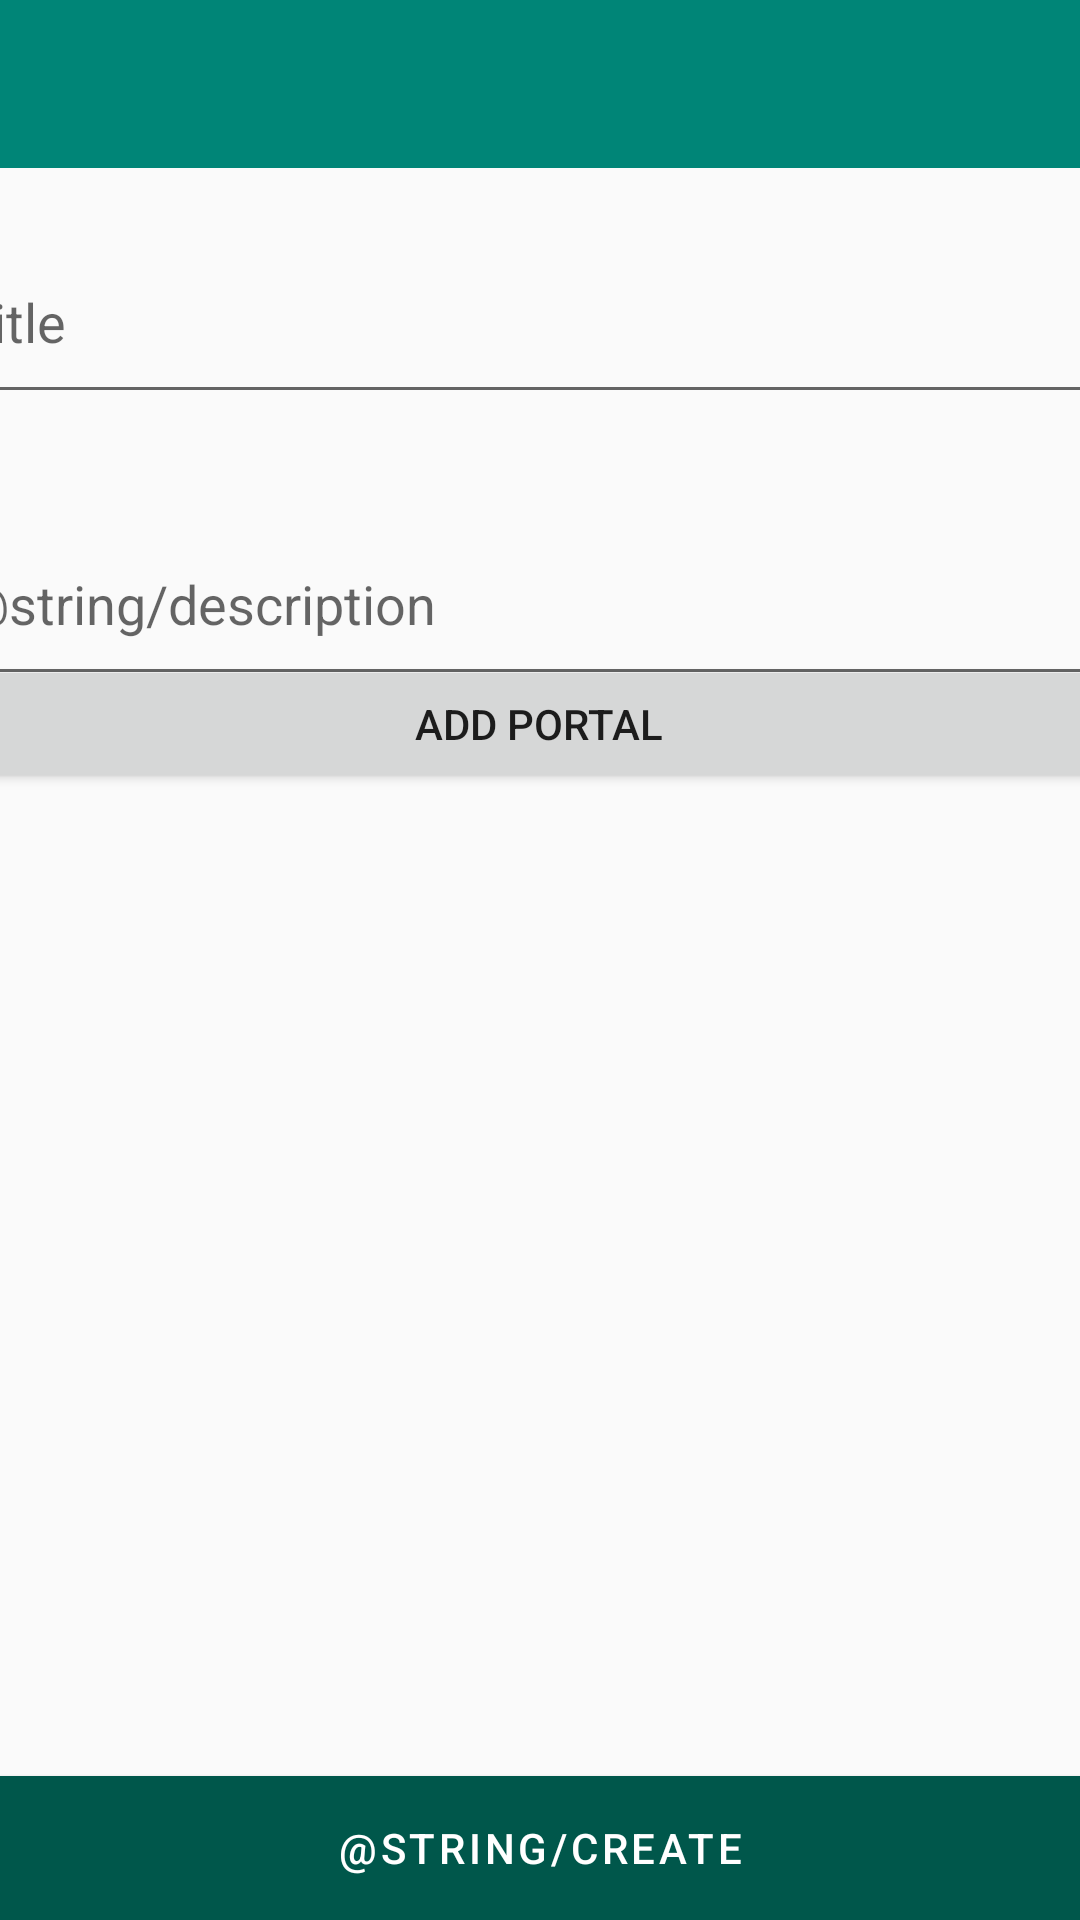

Produce the Android XML layout that renders to this screen, including the resource entries it uses.
<!-- AndroidManifest.xml: application theme AppTheme -->
<!-- res/layout/activity_add.xml -->
<?xml version="1.0" encoding="utf-8"?>
<android.support.constraint.ConstraintLayout xmlns:android="http://schemas.android.com/apk/res/android"
    xmlns:app="http://schemas.android.com/apk/res-auto"
    xmlns:tools="http://schemas.android.com/tools"
    android:layout_width="match_parent"
    android:layout_height="match_parent"
    tools:context=".AddActivity">

    <include
        android:id="@+id/include"
        layout="@layout/content_add" />

    <Button
        android:id="@+id/button"
        android:layout_width="393dp"
        android:layout_height="46dp"
        android:layout_alignParentStart="true"
        android:layout_alignParentTop="true"
        android:layout_alignParentEnd="true"
        android:layout_alignParentBottom="true"
        android:layout_marginStart="8dp"
        android:layout_marginTop="251dp"
        android:layout_marginEnd="10dp"
        android:layout_marginBottom="434dp"
        android:text="Add Portal"
        app:layout_constraintBottom_toBottomOf="@+id/include"
        app:layout_constraintEnd_toEndOf="parent"
        app:layout_constraintStart_toStartOf="parent"
        app:layout_constraintTop_toTopOf="parent"
        app:layout_constraintVertical_bias="0.358" />

</android.support.constraint.ConstraintLayout>
<!-- res/layout/content_add.xml (included above) -->
<?xml version="1.0" encoding="utf-8"?>
<android.support.constraint.ConstraintLayout xmlns:android="http://schemas.android.com/apk/res/android"
    xmlns:app="http://schemas.android.com/apk/res-auto"
    xmlns:tools="http://schemas.android.com/tools"
    android:layout_width="match_parent"
    android:layout_height="match_parent"

    tools:context=".AddActivity"
    tools:showIn="@layout/activity_add">

    <android.support.v7.widget.Toolbar
        android:id="@+id/toolbar2"
        android:layout_width="match_parent"
        android:layout_height="wrap_content"
        android:background="?attr/colorPrimary"
        android:minHeight="?attr/actionBarSize"
        app:layout_constraintEnd_toEndOf="parent"
        app:layout_constraintStart_toStartOf="parent"
        app:layout_constraintTop_toTopOf="parent"
        app:titleTextColor="@android:color/white"
        app:theme="@style/AppTheme2">

    </android.support.v7.widget.Toolbar>

    <android.support.design.widget.TextInputLayout
        android:id="@+id/textInputLayout"
        android:layout_width="411dp"
        android:layout_height="86dp"
        android:layout_marginTop="8dp"
        app:layout_constraintEnd_toEndOf="parent"
        app:layout_constraintStart_toStartOf="parent"
        app:layout_constraintTop_toBottomOf="@+id/toolbar2">

        <EditText
            android:id="@+id/editTitle_add"
            android:layout_width="match_parent"
            android:layout_height="63dp"
            android:layout_marginStart="8dp"
            android:layout_marginTop="8dp"
            android:ems="10"
            android:hint="@string/title"
            android:importantForAutofill="no"
            android:inputType="text"
            app:layout_constraintTop_toBottomOf="@+id/toolbar"
            tools:layout_editor_absoluteX="11dp"
            tools:targetApi="o" />
    </android.support.design.widget.TextInputLayout>


    <android.support.design.widget.TextInputLayout
        android:id="@+id/username_text_input_layout"
        android:layout_width="411dp"
        android:layout_height="86dp"
        android:layout_marginTop="8dp"
        app:layout_constraintEnd_toEndOf="parent"
        app:layout_constraintStart_toStartOf="parent"
        app:layout_constraintTop_toBottomOf="@+id/textInputLayout">

        <EditText
            android:id="@+id/editDescription_add"
            android:layout_width="match_parent"
            android:layout_height="63dp"
            android:layout_marginStart="8dp"
            android:layout_marginTop="8dp"
            android:clickable="false"
            android:ems="10"
            android:hint="@string/description"
            android:importantForAutofill="no"
            android:inputType="text"
            tools:targetApi="o" />
    </android.support.design.widget.TextInputLayout>

    <Button
        android:id="@+id/button"
        style="@android:style/Widget.Button.Toggle"
        android:layout_width="0dp"
        android:layout_height="48dp"
        android:layout_alignParentStart="true"
        android:layout_alignParentTop="true"
        android:layout_alignParentEnd="true"
        android:layout_alignParentBottom="true"
        android:background="@color/colorPrimaryDark"
        android:text="@string/create"
        android:textAppearance="@style/TextAppearance.MaterialComponents.Button"
        android:textColor="@color/colorPrimaryLight"
        app:layout_constraintBottom_toBottomOf="parent"
        app:layout_constraintEnd_toEndOf="parent"
        app:layout_constraintStart_toStartOf="parent" />


</android.support.constraint.ConstraintLayout>
<!-- resources referenced by this layout -->
<resources>
  <color name="colorPrimaryDark">#00574B</color>
  <color name="colorPrimaryLight">#FFFFFF</color>
  <string name="title">Title</string>
  <style name="AppTheme2" parent="ThemeOverlay.AppCompat.Dark.ActionBar">
          <item name="colorControlNormal">@android:color/white</item>
      </style>
  <style name="AppTheme" parent="Theme.AppCompat.Light.NoActionBar">
          
          <item name="colorPrimary">@color/colorPrimary</item>
          <item name="colorPrimaryDark">@color/colorPrimaryDark</item>
          <item name="colorAccent">@color/colorAccent</item>
  
      </style>
  <color name="colorPrimary">#008577</color>
  <color name="colorAccent">#D81B60</color>
</resources>
